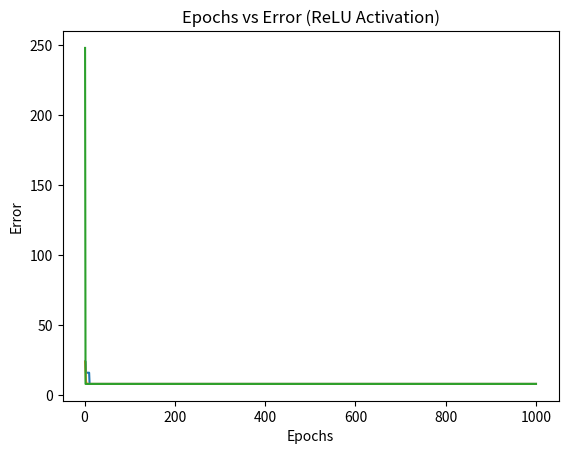

Reproduce this figure in Python.
import numpy as np
import matplotlib.pyplot as plt

# Activation functions
def step_activation(x):
    return np.where(x >= 0, 1, -1)

def sigmoid(x):
    clipped_x = np.clip(x, -500, 500)  # Clip values to prevent overflow
    return 1 / (1 + np.exp(-clipped_x))


def relu(x):
    return np.maximum(0, x)

# Perceptron function
def perceptron(inputs, weights):
    weighted_sum = np.dot(inputs, weights[1:]) + weights[0]
    return step_activation(weighted_sum)

# Training function
def train_perceptron(training_inputs, training_outputs, weights, learning_rate, activation_function, max_epochs=1000):
    errors = []
    epochs = 0
    while True:
        total_error = 0
        for inputs, target in zip(training_inputs, training_outputs):
            prediction = activation_function(np.dot(inputs, weights[1:]) + weights[0])
            error = target - prediction
            total_error += np.sum(error ** 2)
            weights[1:] += learning_rate * np.dot(error, inputs)
            weights[0] += learning_rate * error.item() if np.isscalar(error) else error[0]  # Ensure error is a scalar
        errors.append(total_error)
        epochs += 1
        if total_error == 0 or epochs >= max_epochs:
            break
    return errors, epochs


# Plotting function
def plot_error(errors, epochs, activation_function_name):
    plt.plot(range(1, epochs + 1), errors)
    plt.xlabel('Epochs')
    plt.ylabel('Error')
    plt.title(f'Epochs vs Error ({activation_function_name} Activation)')
    plt.show()

def main():
    # AND gate truth table inputs and outputs
    training_inputs = np.array([[0, 0], [0, 1], [1, 0], [1, 1]])
    training_outputs = np.array([[-1, -1], [-1, 1], [-1, -1], [1, -1]])

    # Initial weights
    initial_weights = np.array([10, 0.2, -0.75])

    # Learning rate
    learning_rate = 0.05

    # Activation functions and their names
    activation_functions = [step_activation, sigmoid, relu]
    activation_function_names = ['Bi-Polar Step', 'Sigmoid', 'ReLU']

    for activation_function, activation_function_name in zip(activation_functions, activation_function_names):
        # Train the perceptron
        updated_weights = np.copy(initial_weights)
        errors, num_epochs = train_perceptron(training_inputs, training_outputs, updated_weights, learning_rate, activation_function)

        # Plot the errors
        plot_error(errors, num_epochs, activation_function_name)

        print(f"{activation_function_name} Activation - Converged in {num_epochs} epochs\nFinal Weights: {updated_weights}\n")

if __name__ == "__main__":
    main()
